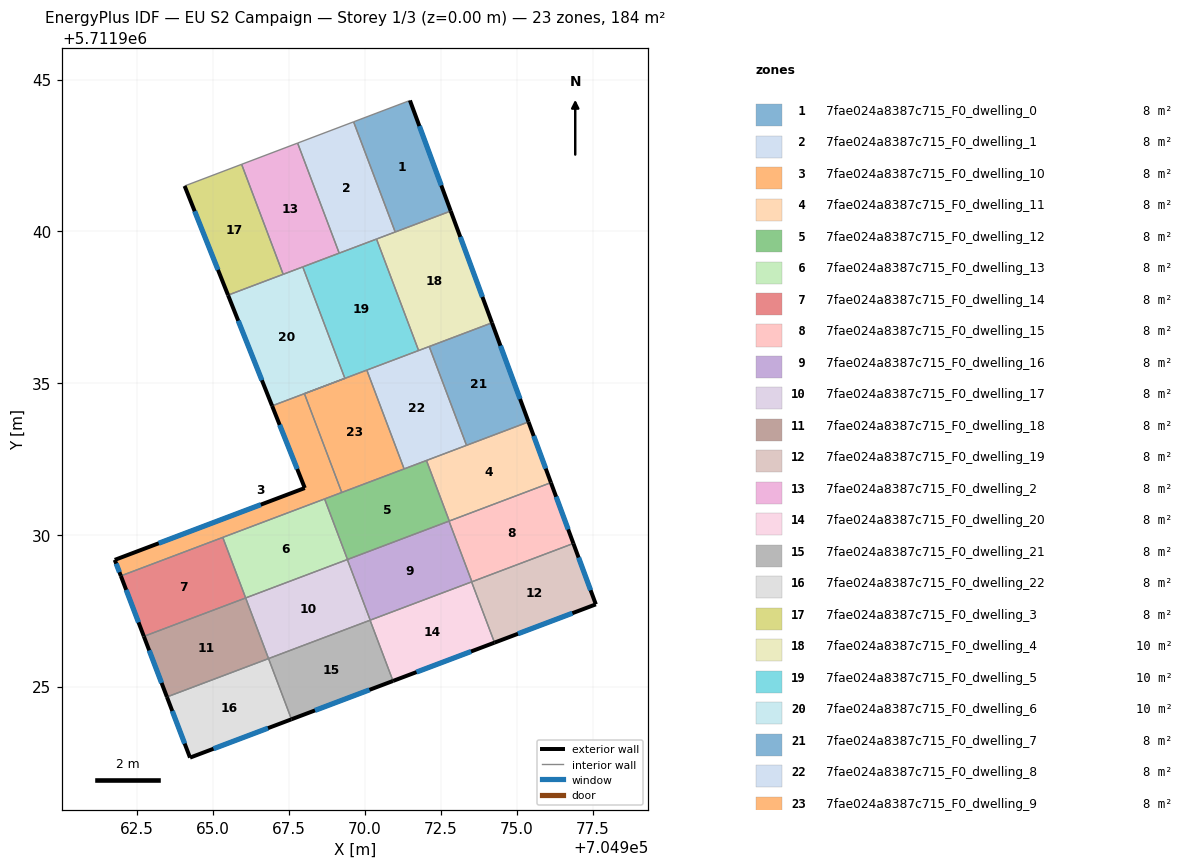
=== STOREY PLAN SPEC (per zone: floor XY polygon, exterior-wall plan segments, windows/doors) ===
zone 1: 7fae024a8387c715_F0_dwelling_0  (7.6 m²)
  floor: (704972.83, 5711940.67) (704971.48, 5711944.31) (704969.63, 5711943.61) (704971.00, 5711939.98)
  exterior wall: (704971.48, 5711944.31) – (704972.83, 5711940.67)  [3.9 m]
    window: (704971.80, 5711943.47) – (704972.52, 5711941.51)  [3.4 m²]
  interior walls: 3
zone 2: 7fae024a8387c715_F0_dwelling_1  (7.7 m²)
  floor: (704971.00, 5711939.98) (704969.63, 5711943.61) (704967.78, 5711942.91) (704969.15, 5711939.28)
  interior walls: 5
zone 3: 7fae024a8387c715_F0_dwelling_10  (7.7 m²)
  floor: (704969.24, 5711931.40) (704968.01, 5711934.65) (704966.94, 5711934.25) (704968.02, 5711931.54) (704961.76, 5711929.17) (704961.96, 5711928.65)
  exterior wall: (704968.02, 5711931.54) – (704966.94, 5711934.25)  [2.9 m]
    window: (704967.77, 5711932.17) – (704967.19, 5711933.62)  [2.5 m²]
  exterior wall: (704961.96, 5711928.65) – (704961.76, 5711929.17)  [0.6 m]
    window: (704961.91, 5711928.77) – (704961.81, 5711929.05)  [0.5 m²]
  exterior wall: (704961.76, 5711929.17) – (704968.02, 5711931.54)  [6.7 m]
    window: (704963.21, 5711929.72) – (704966.57, 5711930.99)  [5.8 m²]
  interior walls: 5
zone 4: 7fae024a8387c715_F0_dwelling_11  (7.6 m²)
  floor: (704976.13, 5711931.72) (704975.39, 5711933.72) (704972.03, 5711932.45) (704972.78, 5711930.46)
  exterior wall: (704975.39, 5711933.72) – (704976.13, 5711931.72)  [2.1 m]
    window: (704975.56, 5711933.26) – (704975.96, 5711932.18)  [1.8 m²]
  interior walls: 4
zone 5: 7fae024a8387c715_F0_dwelling_12  (7.6 m²)
  floor: (704972.78, 5711930.46) (704972.03, 5711932.45) (704968.67, 5711931.18) (704969.43, 5711929.19)
  interior walls: 7
zone 6: 7fae024a8387c715_F0_dwelling_13  (7.6 m²)
  floor: (704969.43, 5711929.19) (704968.67, 5711931.18) (704965.32, 5711929.92) (704966.07, 5711927.92)
  interior walls: 4
zone 7: 7fae024a8387c715_F0_dwelling_14  (7.6 m²)
  floor: (704966.07, 5711927.92) (704965.32, 5711929.92) (704961.96, 5711928.65) (704962.72, 5711926.66)
  exterior wall: (704962.72, 5711926.66) – (704961.96, 5711928.65)  [2.1 m]
    window: (704962.54, 5711927.12) – (704962.14, 5711928.19)  [1.8 m²]
  interior walls: 3
zone 8: 7fae024a8387c715_F0_dwelling_15  (7.6 m²)
  floor: (704976.87, 5711929.72) (704976.13, 5711931.72) (704972.77, 5711930.45) (704973.53, 5711928.45)
  exterior wall: (704976.13, 5711931.72) – (704976.87, 5711929.72)  [2.1 m]
    window: (704976.30, 5711931.26) – (704976.70, 5711930.18)  [1.8 m²]
  interior walls: 4
zone 9: 7fae024a8387c715_F0_dwelling_16  (7.6 m²)
  floor: (704973.53, 5711928.45) (704972.77, 5711930.45) (704969.42, 5711929.19) (704970.18, 5711927.19)
  interior walls: 5
zone 10: 7fae024a8387c715_F0_dwelling_17  (7.6 m²)
  floor: (704970.18, 5711927.19) (704969.42, 5711929.19) (704966.07, 5711927.92) (704966.83, 5711925.92)
  interior walls: 4
zone 11: 7fae024a8387c715_F0_dwelling_18  (7.6 m²)
  floor: (704966.83, 5711925.92) (704966.07, 5711927.92) (704962.72, 5711926.66) (704963.48, 5711924.66)
  exterior wall: (704963.48, 5711924.66) – (704962.72, 5711926.66)  [2.1 m]
    window: (704963.30, 5711925.12) – (704962.89, 5711926.19)  [1.8 m²]
  interior walls: 3
zone 12: 7fae024a8387c715_F0_dwelling_19  (7.7 m²)
  floor: (704977.61, 5711927.71) (704976.87, 5711929.72) (704973.52, 5711928.45) (704974.27, 5711926.45)
  exterior wall: (704976.87, 5711929.72) – (704977.61, 5711927.71)  [2.1 m]
    window: (704977.04, 5711929.25) – (704977.44, 5711928.17)  [1.9 m²]
  exterior wall: (704977.61, 5711927.71) – (704974.27, 5711926.45)  [3.6 m]
    window: (704976.84, 5711927.42) – (704975.04, 5711926.74)  [3.1 m²]
  interior walls: 3
zone 13: 7fae024a8387c715_F0_dwelling_2  (7.6 m²)
  floor: (704969.15, 5711939.28) (704967.78, 5711942.91) (704965.94, 5711942.21) (704967.31, 5711938.58)
  interior walls: 5
zone 14: 7fae024a8387c715_F0_dwelling_20  (7.6 m²)
  floor: (704974.27, 5711926.45) (704973.52, 5711928.45) (704970.17, 5711927.19) (704970.93, 5711925.19)
  exterior wall: (704974.27, 5711926.45) – (704970.93, 5711925.19)  [3.6 m]
    window: (704973.50, 5711926.16) – (704971.70, 5711925.48)  [3.1 m²]
  interior walls: 3
zone 15: 7fae024a8387c715_F0_dwelling_21  (7.6 m²)
  floor: (704970.93, 5711925.19) (704970.17, 5711927.19) (704966.83, 5711925.92) (704967.58, 5711923.92)
  exterior wall: (704970.93, 5711925.19) – (704967.58, 5711923.92)  [3.6 m]
    window: (704970.15, 5711924.89) – (704968.36, 5711924.22)  [3.1 m²]
  interior walls: 3
zone 16: 7fae024a8387c715_F0_dwelling_22  (7.6 m²)
  floor: (704967.58, 5711923.92) (704966.83, 5711925.92) (704963.48, 5711924.66) (704964.24, 5711922.66)
  exterior wall: (704967.58, 5711923.92) – (704964.24, 5711922.66)  [3.6 m]
    window: (704966.81, 5711923.63) – (704965.01, 5711922.95)  [3.1 m²]
  exterior wall: (704964.24, 5711922.66) – (704963.48, 5711924.66)  [2.1 m]
    window: (704964.06, 5711923.12) – (704963.65, 5711924.20)  [1.9 m²]
  interior walls: 2
zone 17: 7fae024a8387c715_F0_dwelling_3  (7.6 m²)
  floor: (704967.31, 5711938.58) (704965.94, 5711942.21) (704964.06, 5711941.50) (704965.49, 5711937.90)
  exterior wall: (704965.49, 5711937.90) – (704964.06, 5711941.50)  [3.9 m]
    window: (704965.16, 5711938.73) – (704964.39, 5711940.66)  [3.4 m²]
  interior walls: 3
zone 18: 7fae024a8387c715_F0_dwelling_4  (10.2 m²)
  floor: (704974.19, 5711936.99) (704972.83, 5711940.67) (704970.38, 5711939.75) (704971.77, 5711936.07)
  exterior wall: (704972.83, 5711940.67) – (704974.19, 5711936.99)  [3.9 m]
    window: (704973.14, 5711939.82) – (704973.87, 5711937.84)  [3.4 m²]
  interior walls: 5
zone 19: 7fae024a8387c715_F0_dwelling_5  (10.2 m²)
  floor: (704971.77, 5711936.07) (704970.38, 5711939.75) (704967.95, 5711938.83) (704969.34, 5711935.16) (704968.01, 5711934.65)
  interior walls: 7
zone 20: 7fae024a8387c715_F0_dwelling_6  (10.2 m²)
  floor: (704969.34, 5711935.16) (704967.95, 5711938.83) (704965.49, 5711937.90) (704966.94, 5711934.25)
  exterior wall: (704966.94, 5711934.25) – (704965.49, 5711937.90)  [3.9 m]
    window: (704966.61, 5711935.09) – (704965.83, 5711937.05)  [3.4 m²]
  interior walls: 5
zone 21: 7fae024a8387c715_F0_dwelling_7  (7.6 m²)
  floor: (704975.39, 5711933.72) (704974.19, 5711936.99) (704972.12, 5711936.21) (704973.35, 5711932.95)
  exterior wall: (704974.19, 5711936.99) – (704975.39, 5711933.72)  [3.5 m]
    window: (704974.47, 5711936.23) – (704975.11, 5711934.48)  [3.0 m²]
  interior walls: 3
zone 22: 7fae024a8387c715_F0_dwelling_8  (7.6 m²)
  floor: (704973.35, 5711932.95) (704972.12, 5711936.21) (704970.06, 5711935.43) (704971.29, 5711932.17)
  interior walls: 6
zone 23: 7fae024a8387c715_F0_dwelling_9  (7.6 m²)
  floor: (704971.29, 5711932.17) (704970.06, 5711935.43) (704968.01, 5711934.65) (704969.24, 5711931.40)
  interior walls: 4

=== DERIVED (storey summary) ===
Building: EU S2 Campaign
Storey: 1 of 3  (floor level z = 0.00 m)
Storey gross floor area: 183.6 m²
Zones on this storey: 23
  - 7fae024a8387c715_F0_dwelling_0: floor 7.6 m²; exterior wall 3.9 m (11.6 m²); 1 window(s) 3.4 m²; WWR 28.8%
  - 7fae024a8387c715_F0_dwelling_1: floor 7.7 m²
  - 7fae024a8387c715_F0_dwelling_10: floor 7.7 m²; exterior wall 10.2 m (30.5 m²); 3 window(s) 8.8 m²; WWR 28.8%
  - 7fae024a8387c715_F0_dwelling_11: floor 7.6 m²; exterior wall 2.1 m (6.4 m²); 1 window(s) 1.8 m²; WWR 28.8%
  - 7fae024a8387c715_F0_dwelling_12: floor 7.6 m²
  - 7fae024a8387c715_F0_dwelling_13: floor 7.6 m²
  - 7fae024a8387c715_F0_dwelling_14: floor 7.6 m²; exterior wall 2.1 m (6.4 m²); 1 window(s) 1.8 m²; WWR 28.8%
  - 7fae024a8387c715_F0_dwelling_15: floor 7.6 m²; exterior wall 2.1 m (6.4 m²); 1 window(s) 1.8 m²; WWR 28.8%
  - 7fae024a8387c715_F0_dwelling_16: floor 7.6 m²
  - 7fae024a8387c715_F0_dwelling_17: floor 7.6 m²
  - 7fae024a8387c715_F0_dwelling_18: floor 7.6 m²; exterior wall 2.1 m (6.4 m²); 1 window(s) 1.8 m²; WWR 28.8%
  - 7fae024a8387c715_F0_dwelling_19: floor 7.7 m²; exterior wall 5.7 m (17.1 m²); 2 window(s) 4.9 m²; WWR 28.8%
  - 7fae024a8387c715_F0_dwelling_2: floor 7.6 m²
  - 7fae024a8387c715_F0_dwelling_20: floor 7.6 m²; exterior wall 3.6 m (10.7 m²); 1 window(s) 3.1 m²; WWR 28.8%
  - 7fae024a8387c715_F0_dwelling_21: floor 7.6 m²; exterior wall 3.6 m (10.7 m²); 1 window(s) 3.1 m²; WWR 28.8%
  - 7fae024a8387c715_F0_dwelling_22: floor 7.6 m²; exterior wall 5.7 m (17.1 m²); 2 window(s) 4.9 m²; WWR 28.8%
  - 7fae024a8387c715_F0_dwelling_3: floor 7.6 m²; exterior wall 3.9 m (11.6 m²); 1 window(s) 3.4 m²; WWR 28.8%
  - 7fae024a8387c715_F0_dwelling_4: floor 10.2 m²; exterior wall 3.9 m (11.8 m²); 1 window(s) 3.4 m²; WWR 28.8%
  - 7fae024a8387c715_F0_dwelling_5: floor 10.2 m²
  - 7fae024a8387c715_F0_dwelling_6: floor 10.2 m²; exterior wall 3.9 m (11.8 m²); 1 window(s) 3.4 m²; WWR 28.8%
  - 7fae024a8387c715_F0_dwelling_7: floor 7.6 m²; exterior wall 3.5 m (10.4 m²); 1 window(s) 3.0 m²; WWR 28.8%
  - 7fae024a8387c715_F0_dwelling_8: floor 7.6 m²
  - 7fae024a8387c715_F0_dwelling_9: floor 7.6 m²
Zone adjacency (shared interzone walls):
  - 7fae024a8387c715_F0_dwelling_0 ↔ 7fae024a8387c715_F0_dwelling_1
  - 7fae024a8387c715_F0_dwelling_0 ↔ 7fae024a8387c715_F0_dwelling_4
  - 7fae024a8387c715_F0_dwelling_1 ↔ 7fae024a8387c715_F0_dwelling_2
  - 7fae024a8387c715_F0_dwelling_1 ↔ 7fae024a8387c715_F0_dwelling_4
  - 7fae024a8387c715_F0_dwelling_1 ↔ 7fae024a8387c715_F0_dwelling_5
  - 7fae024a8387c715_F0_dwelling_10 ↔ 7fae024a8387c715_F0_dwelling_12
  - 7fae024a8387c715_F0_dwelling_10 ↔ 7fae024a8387c715_F0_dwelling_13
  - 7fae024a8387c715_F0_dwelling_10 ↔ 7fae024a8387c715_F0_dwelling_14
  - 7fae024a8387c715_F0_dwelling_10 ↔ 7fae024a8387c715_F0_dwelling_6
  - 7fae024a8387c715_F0_dwelling_10 ↔ 7fae024a8387c715_F0_dwelling_9
  - 7fae024a8387c715_F0_dwelling_11 ↔ 7fae024a8387c715_F0_dwelling_12
  - 7fae024a8387c715_F0_dwelling_11 ↔ 7fae024a8387c715_F0_dwelling_15
  - 7fae024a8387c715_F0_dwelling_11 ↔ 7fae024a8387c715_F0_dwelling_7
  - 7fae024a8387c715_F0_dwelling_11 ↔ 7fae024a8387c715_F0_dwelling_8
  - 7fae024a8387c715_F0_dwelling_12 ↔ 7fae024a8387c715_F0_dwelling_13
  - 7fae024a8387c715_F0_dwelling_12 ↔ 7fae024a8387c715_F0_dwelling_15
  - 7fae024a8387c715_F0_dwelling_12 ↔ 7fae024a8387c715_F0_dwelling_16
  - 7fae024a8387c715_F0_dwelling_12 ↔ 7fae024a8387c715_F0_dwelling_8
  - 7fae024a8387c715_F0_dwelling_12 ↔ 7fae024a8387c715_F0_dwelling_9
  - 7fae024a8387c715_F0_dwelling_13 ↔ 7fae024a8387c715_F0_dwelling_14
  - 7fae024a8387c715_F0_dwelling_13 ↔ 7fae024a8387c715_F0_dwelling_17
  - 7fae024a8387c715_F0_dwelling_14 ↔ 7fae024a8387c715_F0_dwelling_18
  - 7fae024a8387c715_F0_dwelling_15 ↔ 7fae024a8387c715_F0_dwelling_16
  - 7fae024a8387c715_F0_dwelling_15 ↔ 7fae024a8387c715_F0_dwelling_19
  - 7fae024a8387c715_F0_dwelling_16 ↔ 7fae024a8387c715_F0_dwelling_17
  - 7fae024a8387c715_F0_dwelling_16 ↔ 7fae024a8387c715_F0_dwelling_19
  - 7fae024a8387c715_F0_dwelling_16 ↔ 7fae024a8387c715_F0_dwelling_20
  - 7fae024a8387c715_F0_dwelling_17 ↔ 7fae024a8387c715_F0_dwelling_18
  - 7fae024a8387c715_F0_dwelling_17 ↔ 7fae024a8387c715_F0_dwelling_21
  - 7fae024a8387c715_F0_dwelling_18 ↔ 7fae024a8387c715_F0_dwelling_22
  - 7fae024a8387c715_F0_dwelling_19 ↔ 7fae024a8387c715_F0_dwelling_20
  - 7fae024a8387c715_F0_dwelling_2 ↔ 7fae024a8387c715_F0_dwelling_3
  - 7fae024a8387c715_F0_dwelling_2 ↔ 7fae024a8387c715_F0_dwelling_5
  - 7fae024a8387c715_F0_dwelling_2 ↔ 7fae024a8387c715_F0_dwelling_6
  - 7fae024a8387c715_F0_dwelling_20 ↔ 7fae024a8387c715_F0_dwelling_21
  - 7fae024a8387c715_F0_dwelling_21 ↔ 7fae024a8387c715_F0_dwelling_22
  - 7fae024a8387c715_F0_dwelling_3 ↔ 7fae024a8387c715_F0_dwelling_6
  - 7fae024a8387c715_F0_dwelling_4 ↔ 7fae024a8387c715_F0_dwelling_5
  - 7fae024a8387c715_F0_dwelling_4 ↔ 7fae024a8387c715_F0_dwelling_7
  - 7fae024a8387c715_F0_dwelling_4 ↔ 7fae024a8387c715_F0_dwelling_8
  - 7fae024a8387c715_F0_dwelling_5 ↔ 7fae024a8387c715_F0_dwelling_6
  - 7fae024a8387c715_F0_dwelling_5 ↔ 7fae024a8387c715_F0_dwelling_8
  - 7fae024a8387c715_F0_dwelling_5 ↔ 7fae024a8387c715_F0_dwelling_9
  - 7fae024a8387c715_F0_dwelling_7 ↔ 7fae024a8387c715_F0_dwelling_8
  - 7fae024a8387c715_F0_dwelling_8 ↔ 7fae024a8387c715_F0_dwelling_9